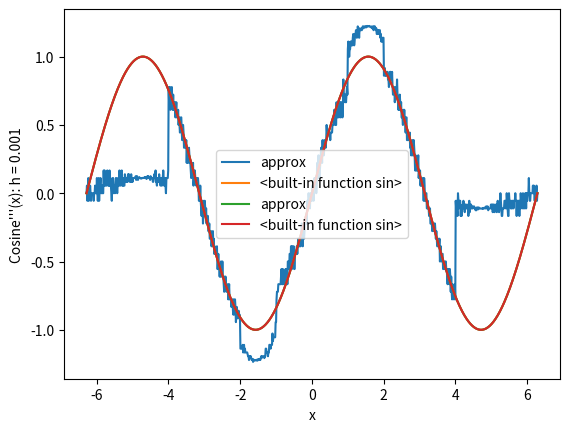

Here is the Python script that generated this plot:
#!/usr/bin/env python3
# -*- coding: utf-8 -*-
"""
Created on Thu Oct 14 09:45:38 2021

[redacted]
"""

# Task 2

from math import sin, cos, pi # sinus, cosinus functions and pi
import matplotlib.pyplot as plt # for the plotting
import numpy as np # for the linspace-array used in the plotting


# The class Third_Derivative is defined. It's only purpose is to do numeric 
# approximations of third derivatives, using the Taylor expansion. We can then 
# use the special function __call__, and the instance is also a function. The 
# error of the Taylor expansion is of order h^2. Note that the the h^3 in the 
# nominator makes it non-robust to small h for f'''(x) far from 0, and that is 
# perhaps more important than the error term. 

class Third_Derivative:
    def __init__(self, f, h = 1E-5):
        """Initialisation of a third derivative object. 
        f is the function
        h is an arbitrarily small number
        """
        self.f = f
        self.h = float(h) # making sure h is a float for precision
        
    def __call__(self, x):
        """Approximates the third derivative in the point x."""
        
        f = self.f # just looks nicer
        h = self.h      
        return (-(1/2)*f(x-2*h) + f(x-h) - f(x+h) + (1/2)*f(x+2*h))/h**3
    
        
def plot_fun3der(fun_3der, exact_fun, start = -2*pi, stop=2*pi, steps = 1000):
    """This is a plot function for the third derivative.
    Arguments:  cos_3der - instance of class Third_Derivative
                exact_fun - the exact function
                start - plot starts
                stop - plot ends
                steps - number of points in the plot line"""
      
    # Checking if the third derivative is of correct class            
    if not isinstance(cos_3der, Third_Derivative):
        print("Your function is not of the 'Third_Derivative class. \n\
Make your own plot function!")
        return # exiting the function
                
    xvec = np.linspace(start, stop, steps) # the x-axis in plot
    vfunc = np.vectorize(cos_3der) # vectorizing (that's lazy)
    cos_3dervec = vfunc(xvec) # the numeric approx
    vsin = np.vectorize(exact_fun) # vectorizing the exact function
    sin_vec = vsin(xvec) # the true value    
    
    plt.plot(xvec, cos_3dervec, label = "approx") # plotting
    plt.plot(xvec, sin_vec, label = str(sin)) # plotting
    plt.xlabel("x")    # labels
    plt.ylabel(f"Cosine'''(x): h = {cos_3der.h}")
    
    # print legends and grid, and show the plot
    plt.legend() 
    plt.grid()
    plt.show()


if __name__ == "__main__":
    
    cos_3der = Third_Derivative(cos) # making an instance 
       
    x = 0.5*pi # choosing a point cos(x) far from 0 to check
    
    print(f"Third derivative of cosine in x = {x} is {cos_3der(x)}, approximated \
with {cos_3der.h}")    
    print(f"It is actually {sin(x)}")
    
    plot_fun3der(cos_3der, sin) # plotting the two functions
    
    # Let's see what happens with larger h:
    
    cos_3der = Third_Derivative(cos, h = 1E-3)
    
    print(f"Third derivative of cosine in x = {x} is {cos_3der(x)}, approximated \
with {cos_3der.h}")    
    print(f"It is actually {sin(x)}")
    
    plot_fun3der(cos_3der, sin)
    
    
    
    
    